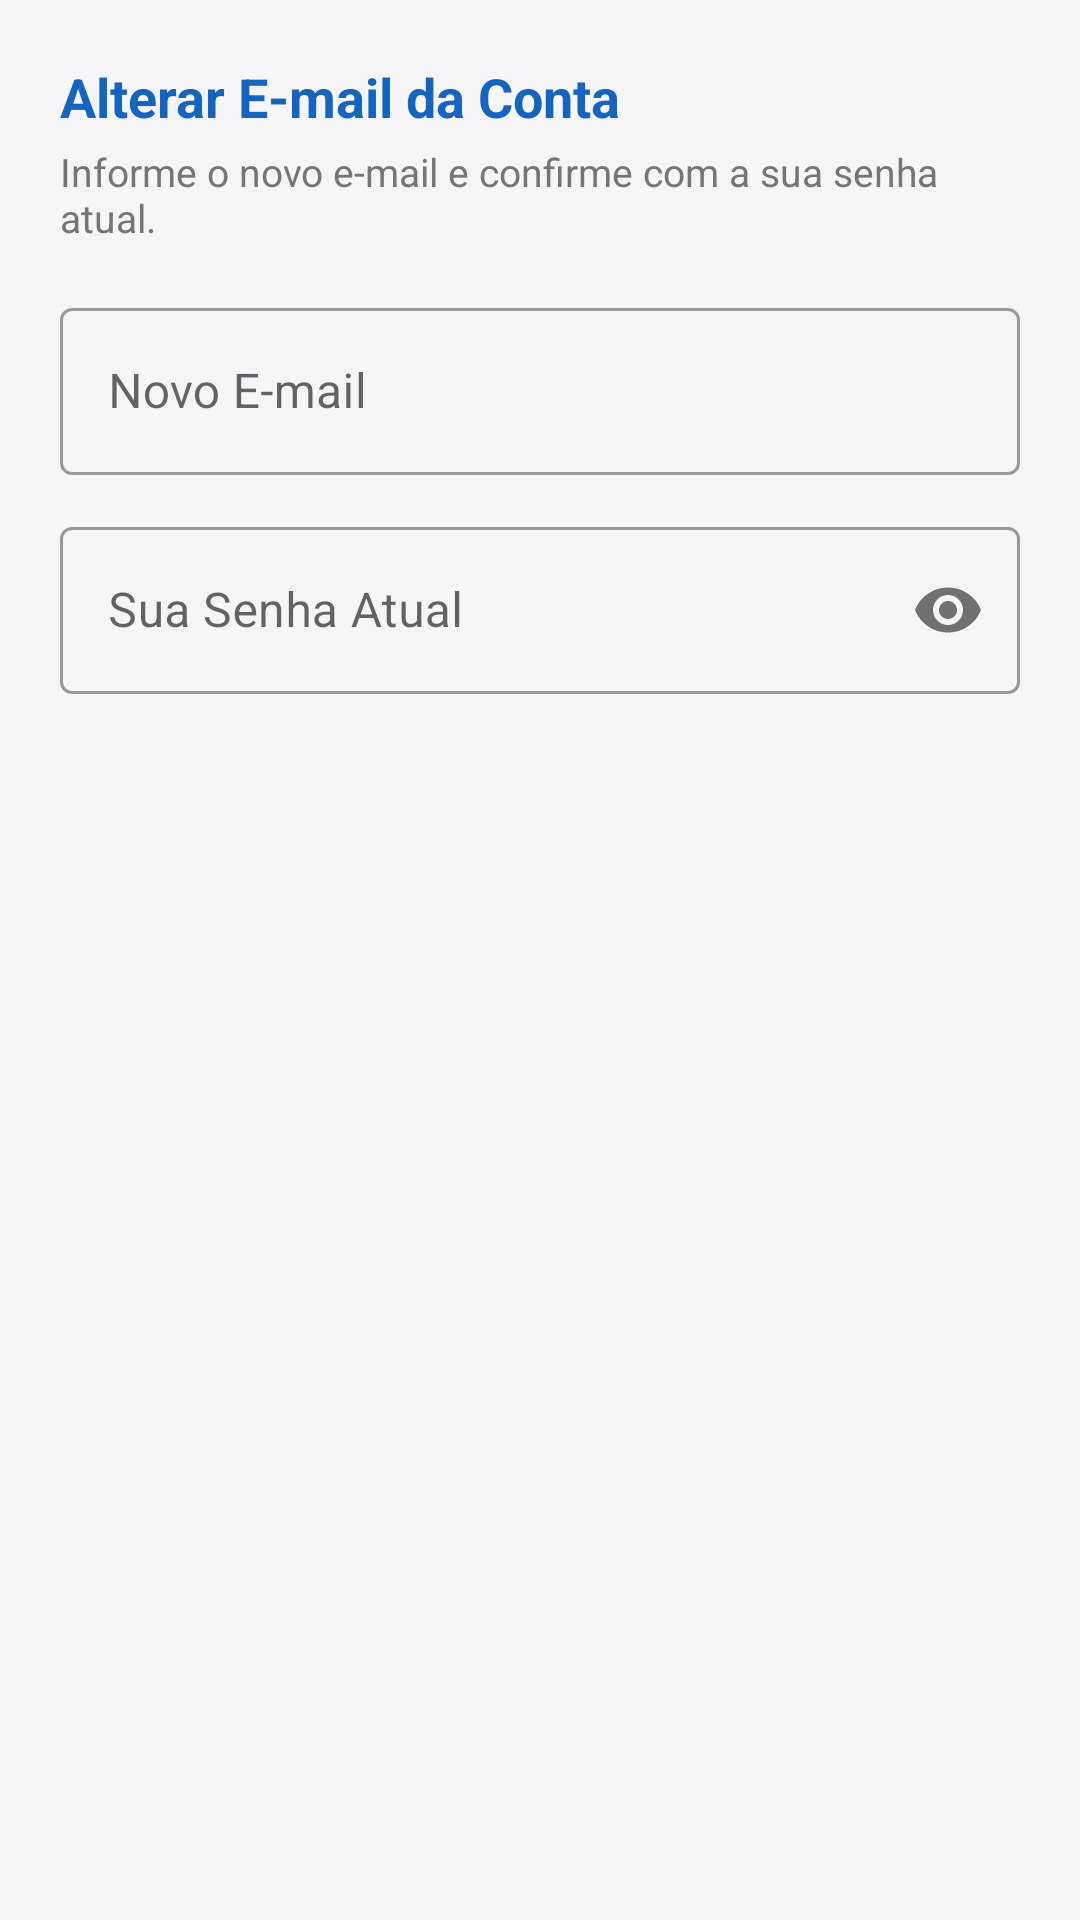

Write the Android layout XML for this screen, with the resource values it uses.
<!-- AndroidManifest.xml: application theme Theme.VestibularApp -->
<!-- res/layout/dialog_update_email.xml -->
<?xml version="1.0" encoding="utf-8"?>
<LinearLayout xmlns:android="http://schemas.android.com/apk/res/android"
    xmlns:app="http://schemas.android.com/apk/res-auto"
    android:layout_width="match_parent"
    android:layout_height="wrap_content"
    android:orientation="vertical"
    android:padding="20dp">

    <TextView
        android:layout_width="wrap_content"
        android:layout_height="wrap_content"
        android:text="Alterar E-mail da Conta"
        android:textColor="@color/primary_dark"
        android:textSize="18sp"
        android:textStyle="bold" />

    <TextView
        android:layout_width="wrap_content"
        android:layout_height="wrap_content"
        android:layout_marginTop="4dp"
        android:text="Informe o novo e-mail e confirme com a sua senha atual."
        android:textColor="@color/text_secondary"
        android:textSize="13sp" />

    <com.google.android.material.textfield.TextInputLayout
        android:id="@+id/tilNewEmail"
        style="@style/Widget.MaterialComponents.TextInputLayout.OutlinedBox"
        android:layout_width="match_parent"
        android:layout_height="wrap_content"
        android:layout_marginTop="16dp"
        android:hint="Novo E-mail">

        <com.google.android.material.textfield.TextInputEditText
            android:id="@+id/etNewEmail"
            android:layout_width="match_parent"
            android:layout_height="wrap_content"
            android:inputType="textEmailAddress" />
    </com.google.android.material.textfield.TextInputLayout>

    <com.google.android.material.textfield.TextInputLayout
        android:id="@+id/tilCurrentPasswordEmail"
        style="@style/Widget.MaterialComponents.TextInputLayout.OutlinedBox"
        android:layout_width="match_parent"
        android:layout_height="wrap_content"
        android:layout_marginTop="12dp"
        android:hint="Sua Senha Atual"
        app:passwordToggleEnabled="true">

        <com.google.android.material.textfield.TextInputEditText
            android:id="@+id/etCurrentPasswordEmail"
            android:layout_width="match_parent"
            android:layout_height="wrap_content"
            android:inputType="textPassword" />
    </com.google.android.material.textfield.TextInputLayout>

</LinearLayout>
<!-- resources referenced by this layout -->
<resources>
  <color name="primary_dark">#1565C0</color>
  <color name="text_secondary">#757575</color>
  <style name="Theme.VestibularApp" parent="Theme.MaterialComponents.DayNight.NoActionBar">
          <item name="colorPrimary">@color/primary</item>
          <item name="colorPrimaryVariant">@color/primary_dark</item>
          <item name="colorOnPrimary">@color/surface</item>
          <item name="colorSecondary">@color/accent</item>
          <item name="android:statusBarColor">@color/primary_dark</item>
          <item name="android:windowBackground">@color/background</item>
      </style>
  <color name="primary">#1E88E5</color>
  <color name="surface">#FFFFFF</color>
  <color name="accent">#FF9800</color>
  <color name="background">#F5F5F7</color>
</resources>
